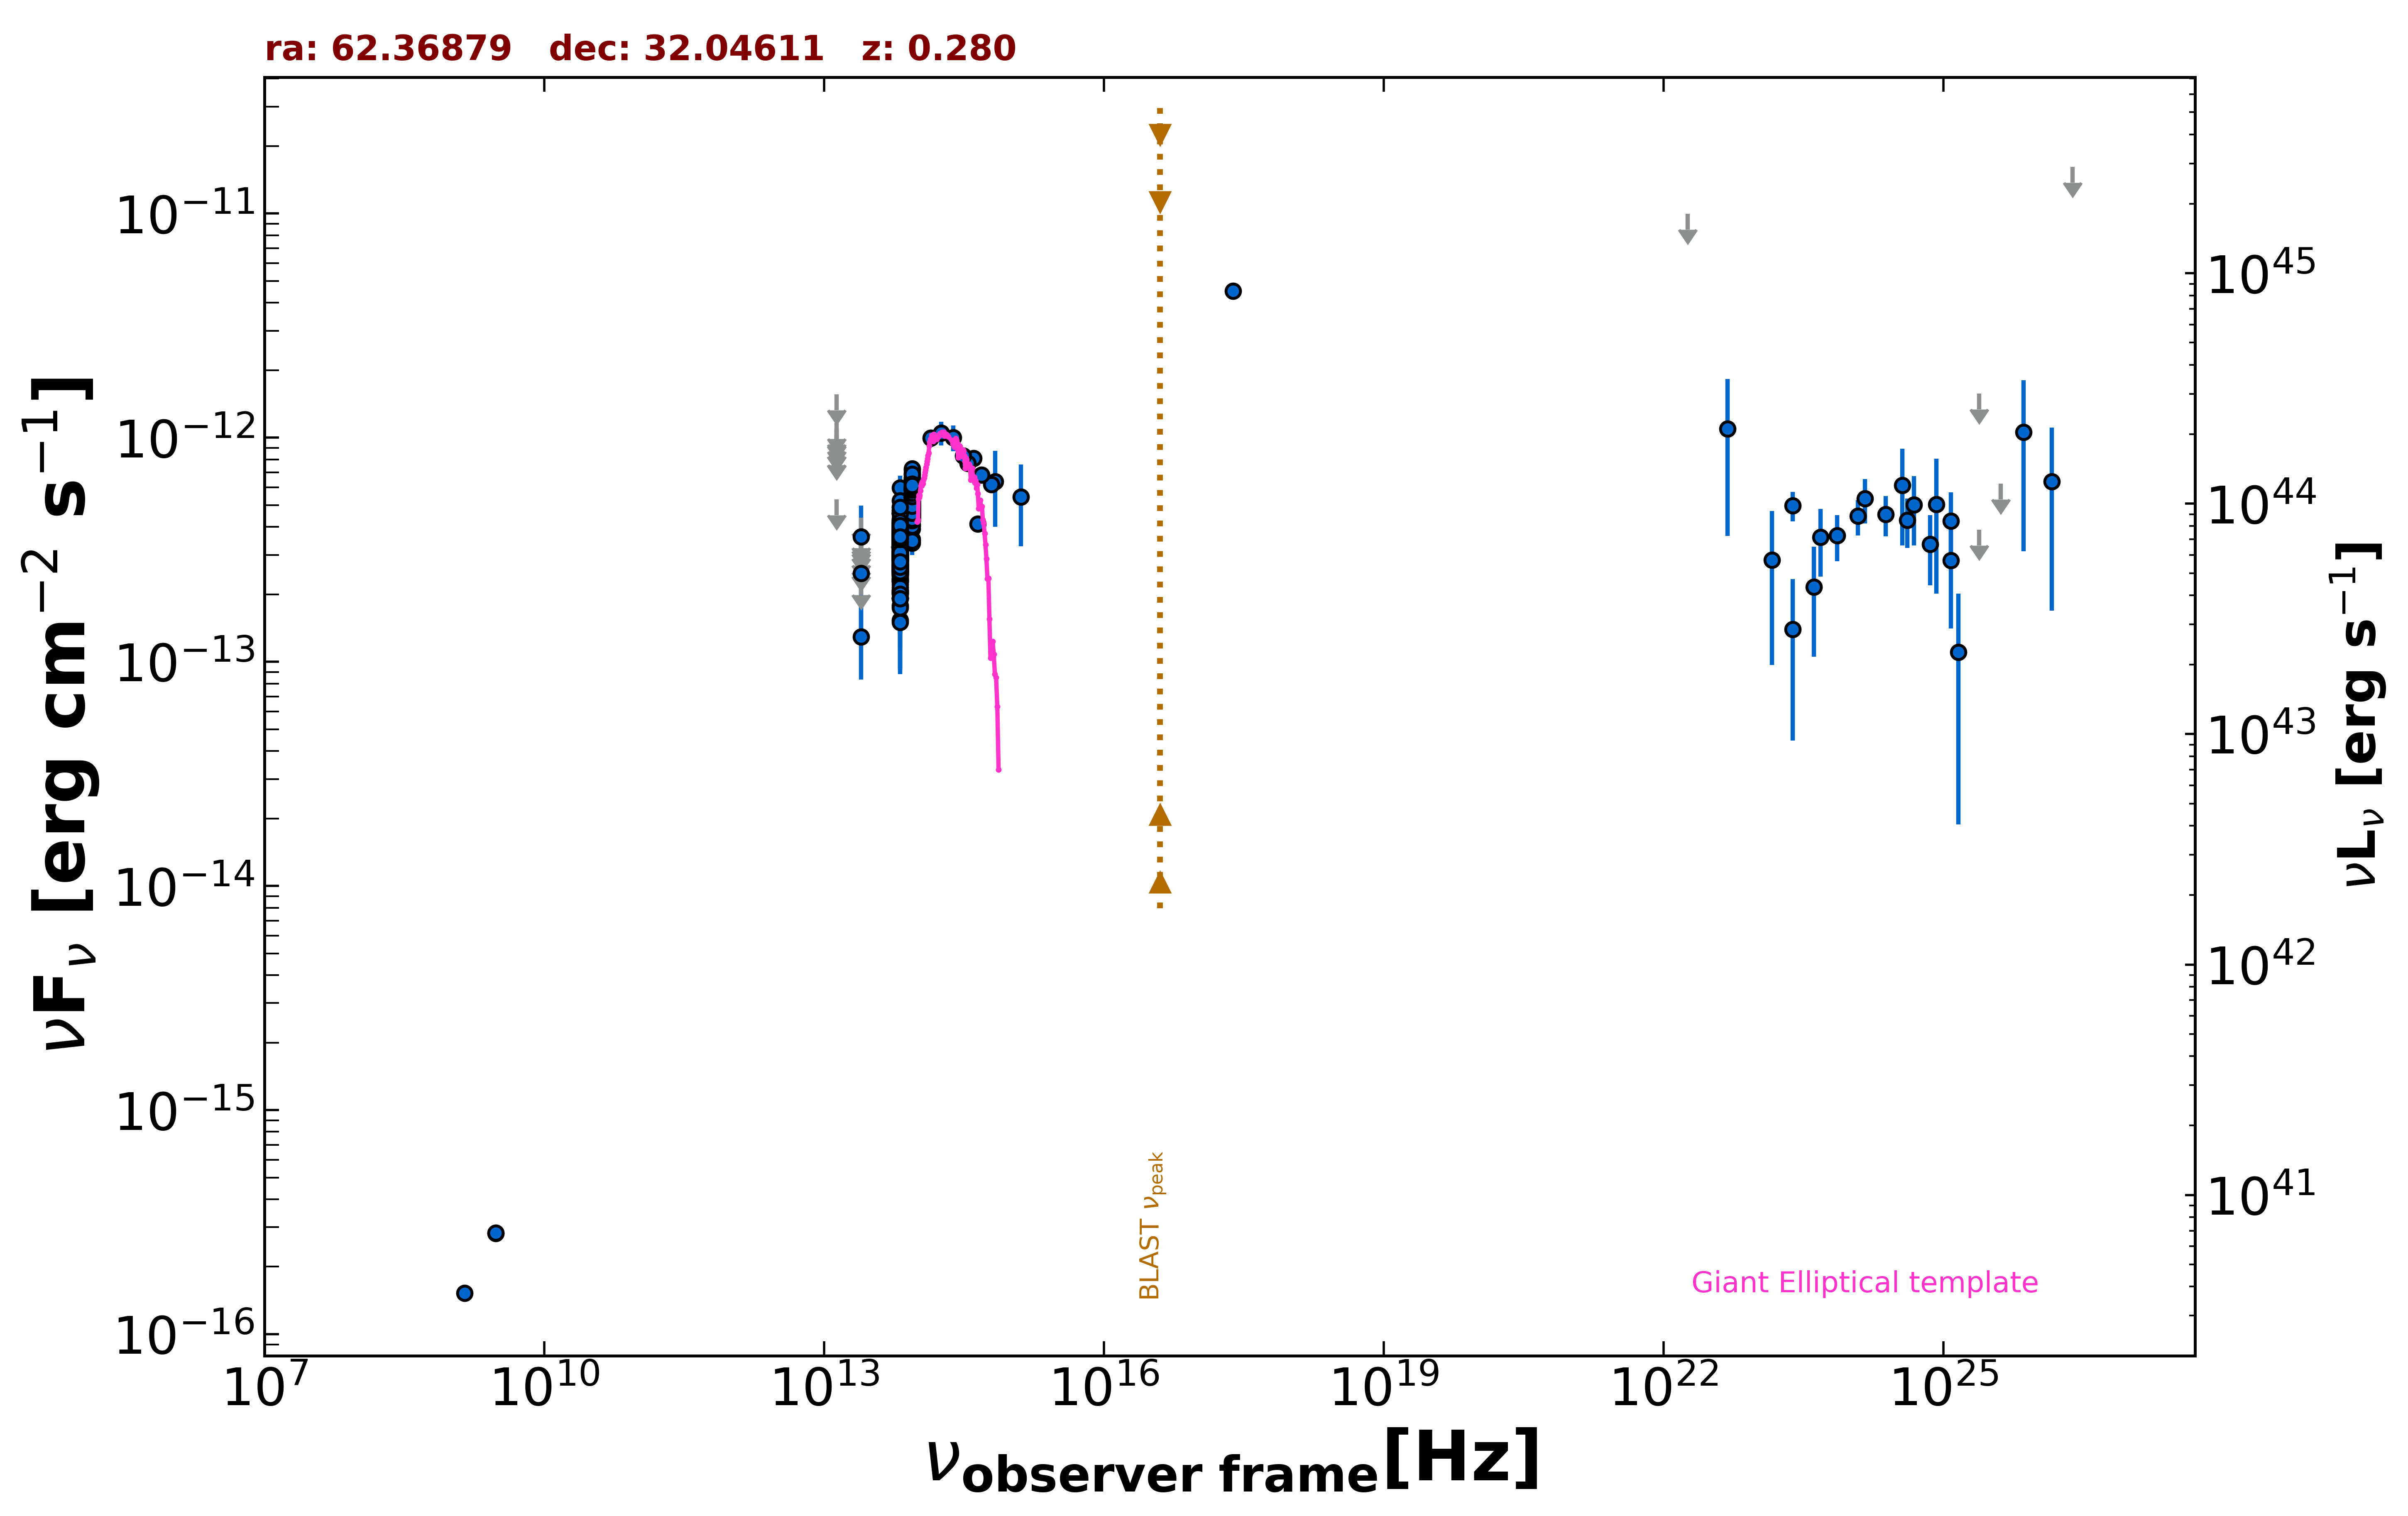

Data behind this chart, as committed beside it:
freq., flux, err_flux, MJD_start, MJD_end, flag, catalog, reference
1.400e+09, 1.526e-16, 7.000e-18, 55000, 55000, , NVSS, Condon et al. 1998  AJ  115  1693
3.000e+09, 2.813e-16, 8.250e-18, 55000, 55000, , VLASSQL, Gordon et al. 2021  ApJS  255  30
3.000e+09, 2.837e-16, 8.650e-18, 55000, 55000, , VLASSQL, Gordon et al. 2021  ApJS  255  30
2.418e+17, 4.517e-12, 3.890e-13, 55000, 55000, , RASS, Boller et al. 2016  A&A  103  1
1.389e+14, 9.951e-13, 8.625e-14, 55000, 55000, , 2MASS, Skrutskie et al. 2006  AJ  131  1163
1.804e+14, 1.051e-12, 1.262e-13, 55000, 55000, , 2MASS, Skrutskie et al. 2006  AJ  131  1163
2.427e+14, 1.000e-12, 1.312e-13, 55000, 55000, , 2MASS, Skrutskie et al. 2006  AJ  131  1163
8.817e+13, 5.426e-13, 2.950e-15, 55000, 55000, , UNWISE, Schlafly et al. 2019  ApJS  240  30
6.517e+13, 3.243e-13, 4.000e-15, 55000, 55000, , UNWISE, Schlafly et al. 2019  ApJS  240  30
8.817e+13, 5.681e-13, 1.515e-14, 55000, 55000, , WISE, Wright et al. 2010  AJ  140  1868
6.517e+13, 3.742e-13, 1.340e-14, 55000, 55000, , WISE, Wright et al. 2010  AJ  140  1868
2.498e+13, 1.292e-13, 4.600e-14, 55000, 55000, , WISE, Wright et al. 2010  AJ  140  1868
1.363e+13, 5.306e-13, 0.000e+00, 55000, 55000, UL, WISE, Wright et al. 2010  AJ  140  1868
8.817e+13, 6.469e-13, 3.520e-14, 56901, 56901, , NEOWISE, Mainzer et al. 2014  ApJ  792  30
6.517e+13, 4.702e-13, 4.075e-14, 56901, 56901, , NEOWISE, Mainzer et al. 2014  ApJ  792  30
8.817e+13, 6.105e-13, 5.175e-14, 56902, 56902, , NEOWISE, Mainzer et al. 2014  ApJ  792  30
6.517e+13, 4.633e-13, 4.360e-14, 56902, 56902, , NEOWISE, Mainzer et al. 2014  ApJ  792  30
8.817e+13, 5.873e-13, 3.195e-14, 56902, 56902, , NEOWISE, Mainzer et al. 2014  ApJ  792  30
6.517e+13, 3.666e-13, 5.180e-14, 56902, 56902, , NEOWISE, Mainzer et al. 2014  ApJ  792  30
8.817e+13, 5.960e-13, 3.185e-14, 56902, 56902, , NEOWISE, Mainzer et al. 2014  ApJ  792  30
6.517e+13, 3.492e-13, 4.740e-14, 56902, 56902, , NEOWISE, Mainzer et al. 2014  ApJ  792  30
8.817e+13, 6.669e-13, 3.135e-14, 56902, 56902, , NEOWISE, Mainzer et al. 2014  ApJ  792  30
6.517e+13, 2.673e-13, 5.080e-14, 56902, 56902, , NEOWISE, Mainzer et al. 2014  ApJ  792  30
8.817e+13, 6.996e-13, 3.480e-14, 56902, 56902, , NEOWISE, Mainzer et al. 2014  ApJ  792  30
6.517e+13, 4.348e-13, 3.850e-14, 56902, 56902, , NEOWISE, Mainzer et al. 2014  ApJ  792  30
8.817e+13, 5.640e-13, 3.170e-14, 56901, 56901, , NEOWISE, Mainzer et al. 2014  ApJ  792  30
6.517e+13, 4.163e-13, 4.575e-14, 56901, 56901, , NEOWISE, Mainzer et al. 2014  ApJ  792  30
8.817e+13, 7.192e-13, 3.515e-14, 56902, 56902, , NEOWISE, Mainzer et al. 2014  ApJ  792  30
6.517e+13, 3.540e-13, 4.150e-14, 56902, 56902, , NEOWISE, Mainzer et al. 2014  ApJ  792  30
8.817e+13, 6.021e-13, 3.105e-14, 56901, 56901, , NEOWISE, Mainzer et al. 2014  ApJ  792  30
6.517e+13, 4.080e-13, 4.180e-14, 56901, 56901, , NEOWISE, Mainzer et al. 2014  ApJ  792  30
8.817e+13, 6.150e-13, 3.455e-14, 56902, 56902, , NEOWISE, Mainzer et al. 2014  ApJ  792  30
6.517e+13, 3.921e-13, 4.595e-14, 56902, 56902, , NEOWISE, Mainzer et al. 2014  ApJ  792  30
8.817e+13, 7.272e-13, 4.085e-14, 56902, 56902, , NEOWISE, Mainzer et al. 2014  ApJ  792  30
6.517e+13, 3.514e-13, 4.870e-14, 56902, 56902, , NEOWISE, Mainzer et al. 2014  ApJ  792  30
8.817e+13, 6.121e-13, 3.325e-14, 56902, 56902, , NEOWISE, Mainzer et al. 2014  ApJ  792  30
6.517e+13, 4.590e-13, 4.615e-14, 56902, 56902, , NEOWISE, Mainzer et al. 2014  ApJ  792  30
8.817e+13, 4.426e-13, 3.020e-14, 58359, 58359, , NEOWISE, Mainzer et al. 2014  ApJ  792  30
6.517e+13, 2.558e-13, 4.500e-14, 58359, 58359, , NEOWISE, Mainzer et al. 2014  ApJ  792  30
8.817e+13, 5.578e-13, 3.135e-14, 58359, 58359, , NEOWISE, Mainzer et al. 2014  ApJ  792  30
6.517e+13, 3.081e-13, 4.330e-14, 58359, 58359, , NEOWISE, Mainzer et al. 2014  ApJ  792  30
8.817e+13, 4.800e-13, 3.145e-14, 58359, 58359, , NEOWISE, Mainzer et al. 2014  ApJ  792  30
6.517e+13, 3.836e-13, 5.070e-14, 58359, 58359, , NEOWISE, Mainzer et al. 2014  ApJ  792  30
8.817e+13, 5.371e-13, 3.015e-14, 58359, 58359, , NEOWISE, Mainzer et al. 2014  ApJ  792  30
6.517e+13, 3.241e-13, 4.070e-14, 58359, 58359, , NEOWISE, Mainzer et al. 2014  ApJ  792  30
8.817e+13, 4.980e-13, 3.025e-14, 58359, 58359, , NEOWISE, Mainzer et al. 2014  ApJ  792  30
6.517e+13, 3.742e-13, 7.005e-14, 58359, 58359, , NEOWISE, Mainzer et al. 2014  ApJ  792  30
8.817e+13, 4.944e-13, 3.235e-14, 58359, 58359, , NEOWISE, Mainzer et al. 2014  ApJ  792  30
6.517e+13, 3.027e-13, 3.970e-14, 58359, 58359, , NEOWISE, Mainzer et al. 2014  ApJ  792  30
8.817e+13, 5.092e-13, 4.130e-14, 58359, 58359, , NEOWISE, Mainzer et al. 2014  ApJ  792  30
6.517e+13, 3.353e-13, 4.115e-14, 58359, 58359, , NEOWISE, Mainzer et al. 2014  ApJ  792  30
8.817e+13, 5.426e-13, 4.200e-14, 58360, 58360, , NEOWISE, Mainzer et al. 2014  ApJ  792  30
6.517e+13, 3.832e-13, 4.600e-14, 58360, 58360, , NEOWISE, Mainzer et al. 2014  ApJ  792  30
8.817e+13, 5.008e-13, 3.000e-14, 57069, 57069, , NEOWISE, Mainzer et al. 2014  ApJ  792  30
6.517e+13, 2.617e-13, 4.140e-14, 57069, 57069, , NEOWISE, Mainzer et al. 2014  ApJ  792  30
8.817e+13, 4.739e-13, 3.145e-14, 57631, 57631, , NEOWISE, Mainzer et al. 2014  ApJ  792  30
6.517e+13, 4.020e-13, 5.010e-14, 57631, 57631, , NEOWISE, Mainzer et al. 2014  ApJ  792  30
8.817e+13, 4.534e-13, 3.135e-14, 57630, 57630, , NEOWISE, Mainzer et al. 2014  ApJ  792  30
6.517e+13, 3.002e-13, 3.940e-14, 57630, 57630, , NEOWISE, Mainzer et al. 2014  ApJ  792  30
8.817e+13, 6.093e-13, 3.200e-14, 57630, 57630, , NEOWISE, Mainzer et al. 2014  ApJ  792  30
... 540 more rows
